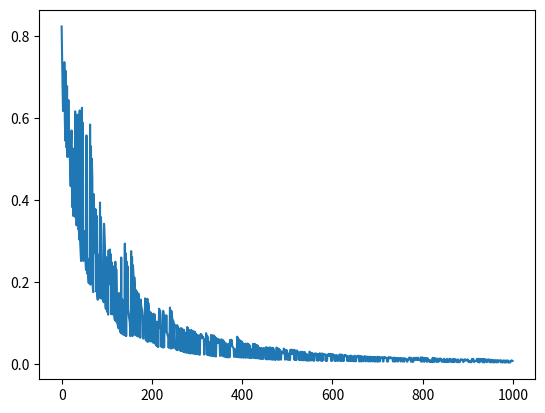

The matplotlib source for this figure:
import random as rand

import numpy as np
import matplotlib.pyplot as plt


class OneLayerNet:

    # S - wejscie
    # K - wyjscia
    # W - macierz wag sieci
    @staticmethod
    def init1(S, K):
        W = (np.random.random(size=(S, K)) / 5) - 0.1
        return W

    # W - macierz wag sieci
    # X wektor sygnałow wejsciowych
    # Y wyjscie sieci jednowastwowej
    # U - pobudzenie neuronu
    @staticmethod
    def dzialaj1(W, X):
        B = 1
        WT = W.transpose()
        U = WT.dot(X)
        return 1 / (1 + np.exp(-U * B))

    @staticmethod
    def ucz1(W, Pyrzklady, Testy, m):
        _, kolumny = Pyrzklady.shape
        wsp_uczenia = 0.01
        Wpo = W
        Err = []
        for _ in range(m):
            x = rand.randint(0, kolumny - 1)
            X = Pyrzklady[:, x]
            Y = OneLayerNet.dzialaj1(Wpo, X)
            D = (Testy[:, x] - Y.transpose()).transpose()
            Err.append(D.transpose())
            dW = wsp_uczenia * X * D.transpose()
            Wpo = Wpo + dW
        return Wpo, Err

    @staticmethod
    def mse(Err):
        err_value = []
        for i in Err:
            tmp = 0
            for j in range(i.size):
                tmp += i.item(j) ** 2
            err_value.append(tmp)

        x = []
        for i in range(len(err_value)):
            x.append(i)

        plt.plot(x, err_value)
        plt.show()


def main():
    W = OneLayerNet.init1(5, 3)
    P = np.matrix('4.0 0.01 0.01 0.02 -0.1; 2.0 1.0 2.0 2.5 2.0; 1 3.5 0.1 2.0 1.5').transpose()
    T = np.identity(3)
    print('zbior uczacy')
    print(P)
    epoki = 1000
    Wpo, Err = OneLayerNet.ucz1(W, P, T, epoki)
    OneLayerNet.mse(Err)
    print('\n\nPO UCZENIU\n')
    odp = OneLayerNet.dzialaj1(Wpo, P[:, 1])
    print(odp)
    czlowieki = np. \
        matrix('2.0 0.0 0.0 0.0 0.0; 2.0 0.2 0.01 0.5 0.0; 2 0.5 0.1 0.0 0.5'). \
        transpose()

    czlowiek = OneLayerNet.dzialaj1(Wpo, czlowieki[:, 0])
    czlowiek1 = OneLayerNet.dzialaj1(Wpo, czlowieki[:, 1])
    czlowiek2 = OneLayerNet.dzialaj1(Wpo, czlowieki[:, 2])
    print('\n\nCZLOWIEK\n')
    print(czlowieki)
    print('\n')
    print(czlowiek)
    print(czlowiek1)
    print(czlowiek2)


if __name__ == '__main__':
    main()
